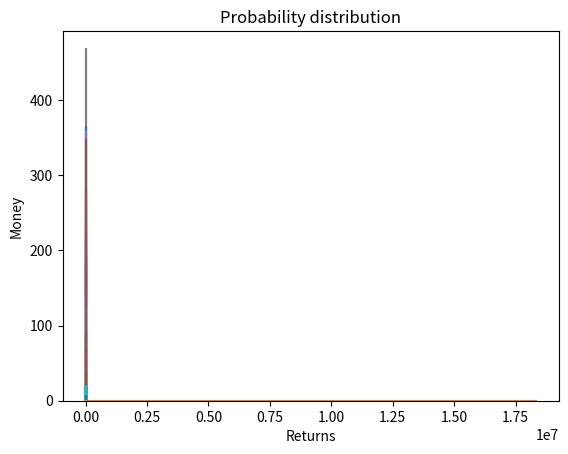

Here is the Python script that generated this plot:
#%%
from random import randint
import numpy as np
import pandas as pd
import matplotlib.pyplot as plt
import seaborn as sns

#%%

class Coin:
    def win(self, value):
        self.value = 1.5*value
        # print(self.value)
        return self.value

    def lose(self, value):
        self.value = 0.6*value
        # print(self.value)
        return self.value


flip = Coin()
result = flip.win(1)
# %%

def run(coin):
    money = [1]

    for i in range(0, 100):
        res = 0
        selector = randint(0,1)
        if selector == 0:
            res = coin.lose(money[-1])
        if selector == 1:
            res = coin.win(money[-1])
        money.append(res)

    return money


coin = Coin()
money = run(coin)

arr = []
final_returns = [] 

for i in range(0,100000):
    results = run(coin)
    arr.append(results)
    final_returns.append(results[-1])

# print(arr)
#%%

X_AXIS = np.arange(0, len(arr[1]))

for i in range(0, len(arr[1])):
    plot = plt.plot(X_AXIS, arr[i])

plt.xlabel('Throw')
plt.ylabel('Money')
plt.title(f'Monte-Carlo runs={len(arr)}')
plt.show()
#%%

sns.kdeplot(final_returns)
plt.xlabel('Returns')
plt.title('Probability distribution')
plt.show()

#%%

"""
Try to parallelize the computation

Follow-up question:
Will it be profitable if we can stop throwing once we
receive the maximum we can ever get in a set of throws?
"""
max(arr)